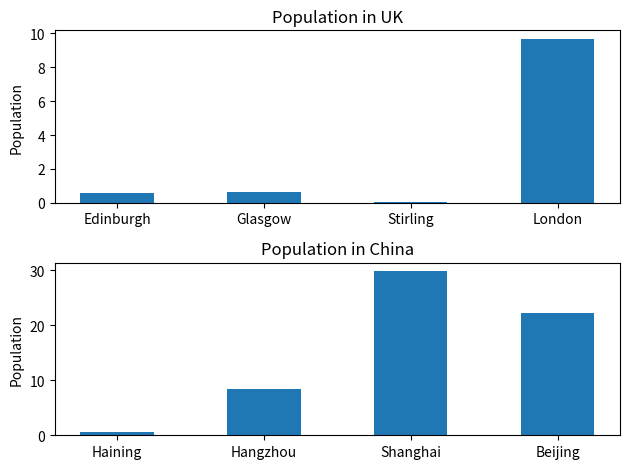

This figure's Python source:
# create 2 different bar graph in one figure 

# import matplotlib to visualize 2D graph 
import matplotlib.pyplot as plt  

# BAR GRAPH 1 
# import data for first bar graph 
UK_cities_lable = ["Edinburgh", "Glasgow", "Stirling", "London"]  
uk_cities = [0.56, 0.62, 0.04, 9.7]
sorted_uk_city =  sorted (uk_cities)
print ("UK cities size : " + str(sorted_uk_city))
width = 0.5 

# plot first bar graph 
plt.subplot(2,1,1) #create a first subplot in 2x1 grid and the last "1" means 1st graph
plt.bar (UK_cities_lable, uk_cities, width ) #plot a bar graph, 1st = bar name(x-axis), 2nd = height(y-axis), 3rd = bar width)
plt.ylabel ("Population") # label the y-axis 
plt.title ("Population in UK") # title of graph 


# BAR GRAPH 2
# import data for second bar graph 
China_cities_label = ["Haining", "Hangzhou", "Shanghai", "Beijing"] 
china_cities = [0.58, 8.4, 29.9, 22.2]
sorted_china_cities = sorted (china_cities)
print ("China cities size :" + str(sorted_china_cities))
width = 0.5 

# plot the second bar graph 
plt.subplot(2,1,2) 
plt.bar (China_cities_label, china_cities, width)
plt.ylabel ("Population")
plt.title ("Population in China")

# let 2 different bar graph locate in one figure 
plt.tight_layout() # Adjust layout prevent overlap 
plt.show() 
plt.clf() 
